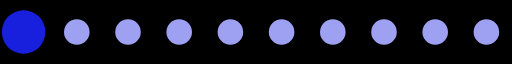
t = 0.00 s
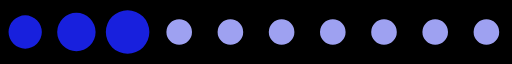
t = 0.20 s
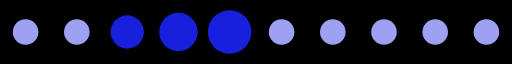
t = 0.39 s
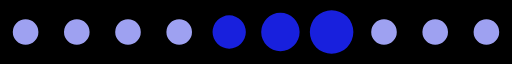
t = 0.59 s
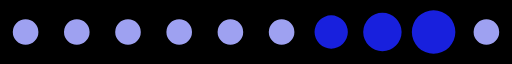
t = 0.78 s
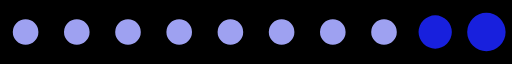
t = 0.98 s

The animated SVG that drew these frames (rendered in a browser with its animation timeline set to each time). Animation: 1 SMIL element (animateTransform=1); one cycle of 1.17 s, repeats indefinitely.

<?xml version="1.0" encoding="UTF-8" standalone="no"?><svg xmlns:svg="http://www.w3.org/2000/svg" xmlns="http://www.w3.org/2000/svg" xmlns:xlink="http://www.w3.org/1999/xlink" version="1.0" width="160px" height="20px" viewBox="0 0 128 16" xml:space="preserve"><rect x="0" y="0" width="100%" height="100%" fill="#000000" /><path fill="#9ea1f1" d="M6.4,4.8A3.2,3.2,0,1,1,3.2,8,3.2,3.2,0,0,1,6.4,4.8Zm12.8,0A3.2,3.2,0,1,1,16,8,3.2,3.2,0,0,1,19.2,4.8ZM32,4.8A3.2,3.2,0,1,1,28.8,8,3.2,3.2,0,0,1,32,4.8Zm12.8,0A3.2,3.2,0,1,1,41.6,8,3.2,3.2,0,0,1,44.8,4.8Zm12.8,0A3.2,3.2,0,1,1,54.4,8,3.2,3.2,0,0,1,57.6,4.8Zm12.8,0A3.2,3.2,0,1,1,67.2,8,3.2,3.2,0,0,1,70.4,4.8Zm12.8,0A3.2,3.2,0,1,1,80,8,3.2,3.2,0,0,1,83.2,4.8ZM96,4.8A3.2,3.2,0,1,1,92.8,8,3.2,3.2,0,0,1,96,4.8Zm12.8,0A3.2,3.2,0,1,1,105.6,8,3.2,3.2,0,0,1,108.8,4.8Zm12.8,0A3.2,3.2,0,1,1,118.4,8,3.2,3.2,0,0,1,121.6,4.8Z"/><g><path fill="#1820dd" d="M-42.7,3.84A4.16,4.16,0,0,1-38.54,8a4.16,4.16,0,0,1-4.16,4.16A4.16,4.16,0,0,1-46.86,8,4.16,4.16,0,0,1-42.7,3.84Zm12.8-.64A4.8,4.8,0,0,1-25.1,8a4.8,4.8,0,0,1-4.8,4.8A4.8,4.8,0,0,1-34.7,8,4.8,4.8,0,0,1-29.9,3.2Zm12.8-.64A5.44,5.44,0,0,1-11.66,8a5.44,5.44,0,0,1-5.44,5.44A5.44,5.44,0,0,1-22.54,8,5.44,5.44,0,0,1-17.1,2.56Z"/><animateTransform attributeName="transform" type="translate" values="23 0;36 0;49 0;62 0;74.5 0;87.5 0;100 0;113 0;125.5 0;138.5 0;151.5 0;164.5 0;178 0" calcMode="discrete" dur="1170ms" repeatCount="indefinite"/></g></svg>
